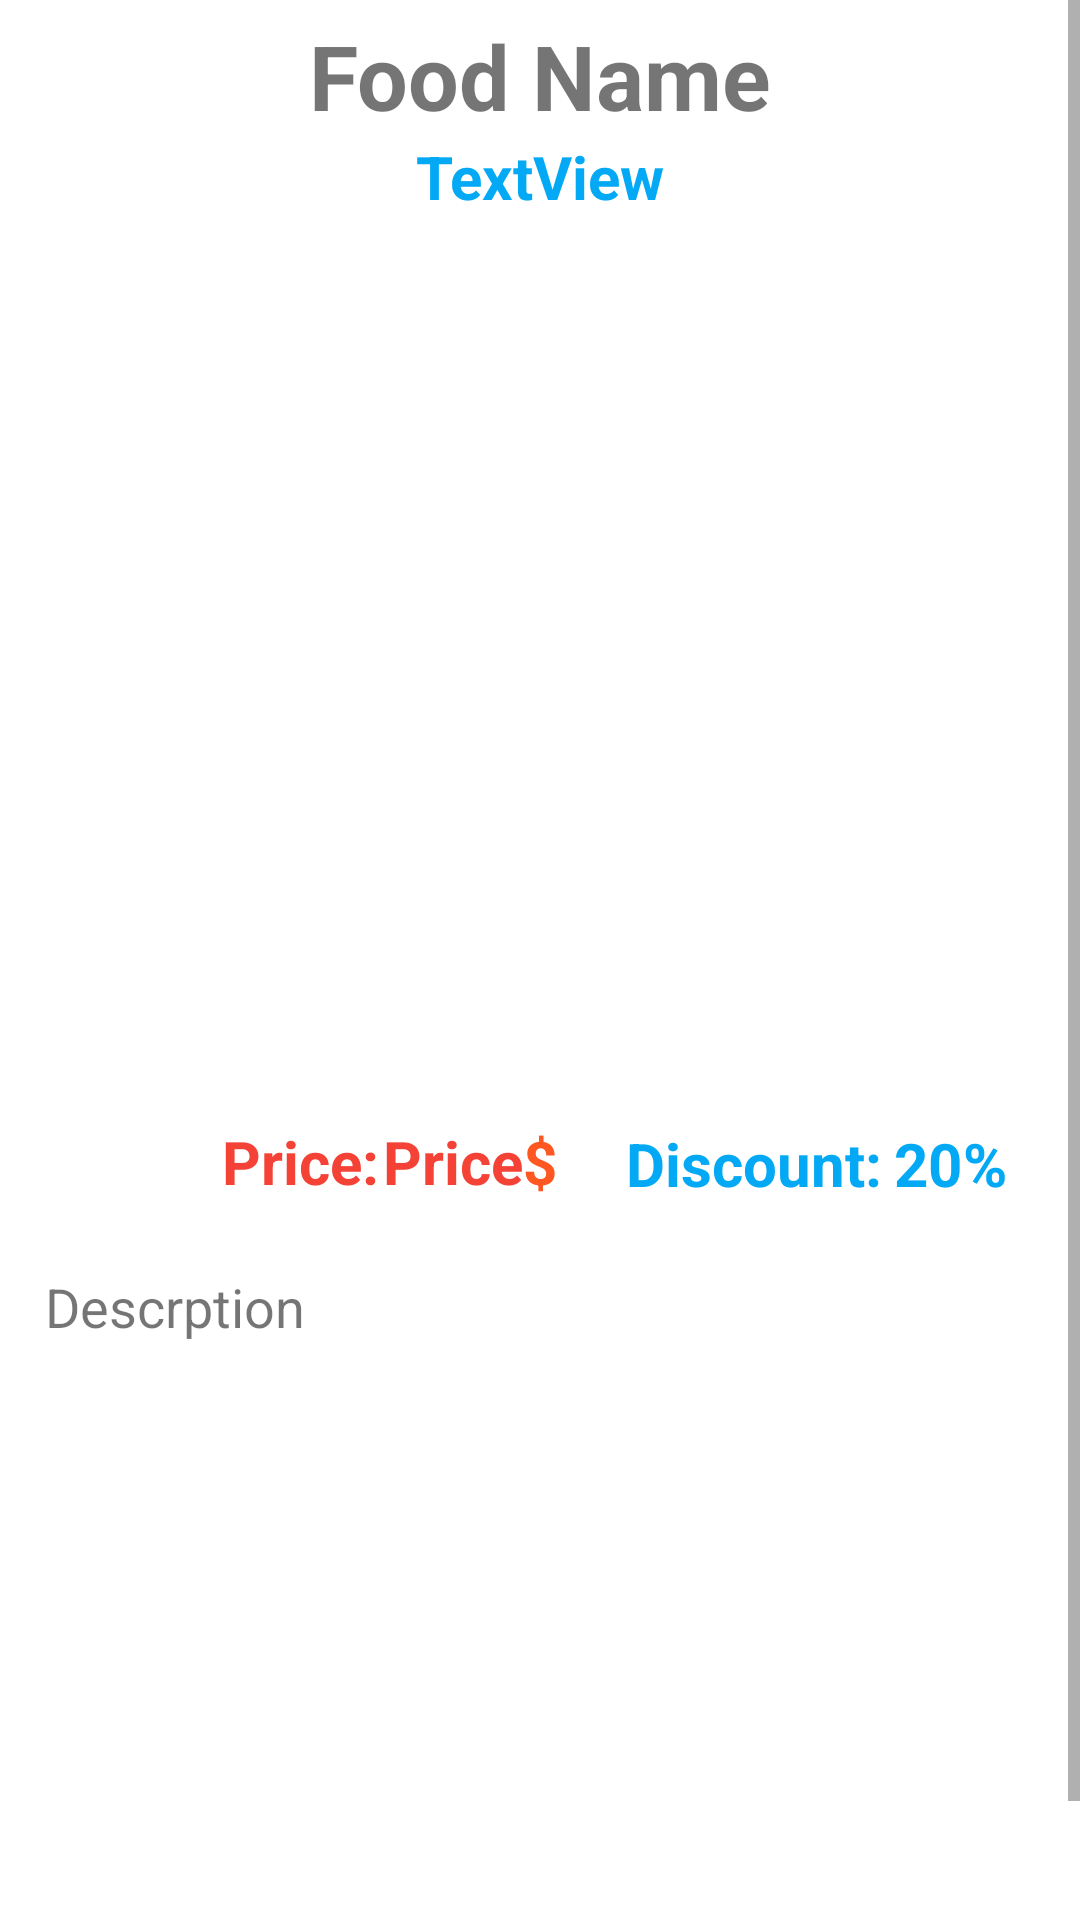

Reconstruct the res/layout file that produces this screen, plus the resources it refers to.
<!-- AndroidManifest.xml: application theme Theme.EatProductManager -->
<!-- res/layout/activity_food_detail.xml -->
<?xml version="1.0" encoding="utf-8"?>
<androidx.constraintlayout.widget.ConstraintLayout xmlns:android="http://schemas.android.com/apk/res/android"
    xmlns:app="http://schemas.android.com/apk/res-auto"
    xmlns:tools="http://schemas.android.com/tools"
    android:layout_width="match_parent"
    android:layout_height="match_parent">

    <ScrollView
        android:layout_width="match_parent"
        android:layout_height="match_parent">

        <LinearLayout
            android:layout_width="match_parent"
            android:layout_height="wrap_content"
            android:orientation="vertical"
            android:padding="5sp">

            <TextView
                android:id="@+id/txtNameFoodDetail"
                android:layout_width="match_parent"
                android:layout_height="wrap_content"
                android:gravity="center"
                android:text="Food Name"
                android:textSize="30sp"
                android:textStyle="bold" />

            <TextView
                android:id="@+id/txtCategoryFoodDetail"
                android:layout_width="match_parent"
                android:layout_height="wrap_content"
                android:gravity="center"
                android:text="TextView"
                android:textColor="#03A9F4"
                android:textSize="20sp"
                android:textStyle="bold" />

            <ImageView
                android:id="@+id/imgFoodDetail"
                android:layout_width="384dp"
                android:layout_height="270dp"
                android:layout_margin="10sp"
                app:srcCompat="@drawable/cat_5" />

            <androidx.constraintlayout.widget.ConstraintLayout
                android:layout_width="match_parent"
                android:layout_height="51dp">

                <LinearLayout
                    android:layout_width="150dp"
                    android:layout_height="38dp"
                    android:gravity="center"
                    android:orientation="horizontal"
                    app:layout_constraintBottom_toBottomOf="parent"
                    app:layout_constraintEnd_toEndOf="parent"
                    app:layout_constraintTop_toTopOf="parent">

                    <TextView
                        android:id="@+id/textView20"
                        android:layout_width="74dp"
                        android:layout_height="match_parent"
                        android:layout_weight="1"
                        android:gravity="center"
                        android:text="Discount:"
                        android:textColor="#03A9F4"
                        android:textSize="20sp"
                        android:textStyle="bold" />

                    <TextView
                        android:id="@+id/txtDiscountFoodDetail"
                        android:layout_width="4dp"
                        android:layout_height="wrap_content"
                        android:layout_weight="1"
                        android:text="20"
                        android:textColor="#03A9F4"
                        android:textSize="20sp"
                        android:textStyle="bold" />

                    <TextView
                        android:id="@+id/textView22"
                        android:layout_width="wrap_content"
                        android:layout_height="wrap_content"
                        android:layout_weight="1"
                        android:text="%"
                        android:textColor="#03A9F4"
                        android:textSize="20sp"
                        android:textStyle="bold" />
                </LinearLayout>

                <LinearLayout
                    android:layout_width="124dp"
                    android:layout_height="46dp"
                    android:gravity="center"
                    android:orientation="horizontal"
                    app:layout_constraintBottom_toBottomOf="parent"
                    app:layout_constraintEnd_toEndOf="parent"
                    app:layout_constraintHorizontal_bias="0.305"
                    app:layout_constraintStart_toStartOf="parent"
                    app:layout_constraintTop_toTopOf="parent"
                    app:layout_constraintVertical_bias="0.4">

                    <TextView
                        android:id="@+id/textView23"
                        android:layout_width="wrap_content"
                        android:layout_height="wrap_content"
                        android:layout_weight="1"
                        android:text="Price:"
                        android:textColor="#F44336"
                        android:textSize="20sp"
                        android:textStyle="bold" />

                    <TextView
                        android:id="@+id/txtPriceFoodDetail"
                        android:layout_width="wrap_content"
                        android:layout_height="match_parent"
                        android:gravity="center"
                        android:text="Price"
                        android:textColor="#F44336"
                        android:textSize="20sp"
                        android:textStyle="bold" />

                    <TextView
                        android:id="@+id/textView19"
                        android:layout_width="22dp"
                        android:layout_height="wrap_content"
                        android:layout_weight="1"
                        android:text="$"
                        android:textColor="#FF5722"
                        android:textSize="20sp"
                        android:textStyle="bold" />
                </LinearLayout>
            </androidx.constraintlayout.widget.ConstraintLayout>

            <TextView
                android:id="@+id/txtDesFoodDetail"
                android:layout_width="match_parent"
                android:layout_height="264dp"
                android:padding="10sp"
                android:text="Descrption"
                android:textSize="18sp" />
        </LinearLayout>
    </ScrollView>
</androidx.constraintlayout.widget.ConstraintLayout>
<!-- resources referenced by this layout -->
<resources>
  <style name="Theme.EatProductManager" parent="Theme.MaterialComponents.DayNight.NoActionBar">
          
          <item name="colorPrimary">@color/purple_500</item>
          <item name="colorPrimaryVariant">@color/purple_700</item>
          <item name="colorOnPrimary">@color/white</item>
          
          <item name="colorSecondary">@color/teal_200</item>
          <item name="colorSecondaryVariant">@color/teal_700</item>
          <item name="colorOnSecondary">@color/black</item>
          
          <item name="android:statusBarColor">?attr/colorPrimaryVariant</item>
          
      </style>
  <!-- not gathered from this repository: default colours our renderer supplied (Android Studio template values) -->
  <color name="purple_500">#FF6200EE</color>
  <color name="purple_700">#FF3700B3</color>
  <color name="teal_200">#FF03DAC5</color>
  <color name="teal_700">#FF018786</color>
  <color name="black">#FF000000</color>
  <color name="white">#FFFFFFFF</color>
</resources>
